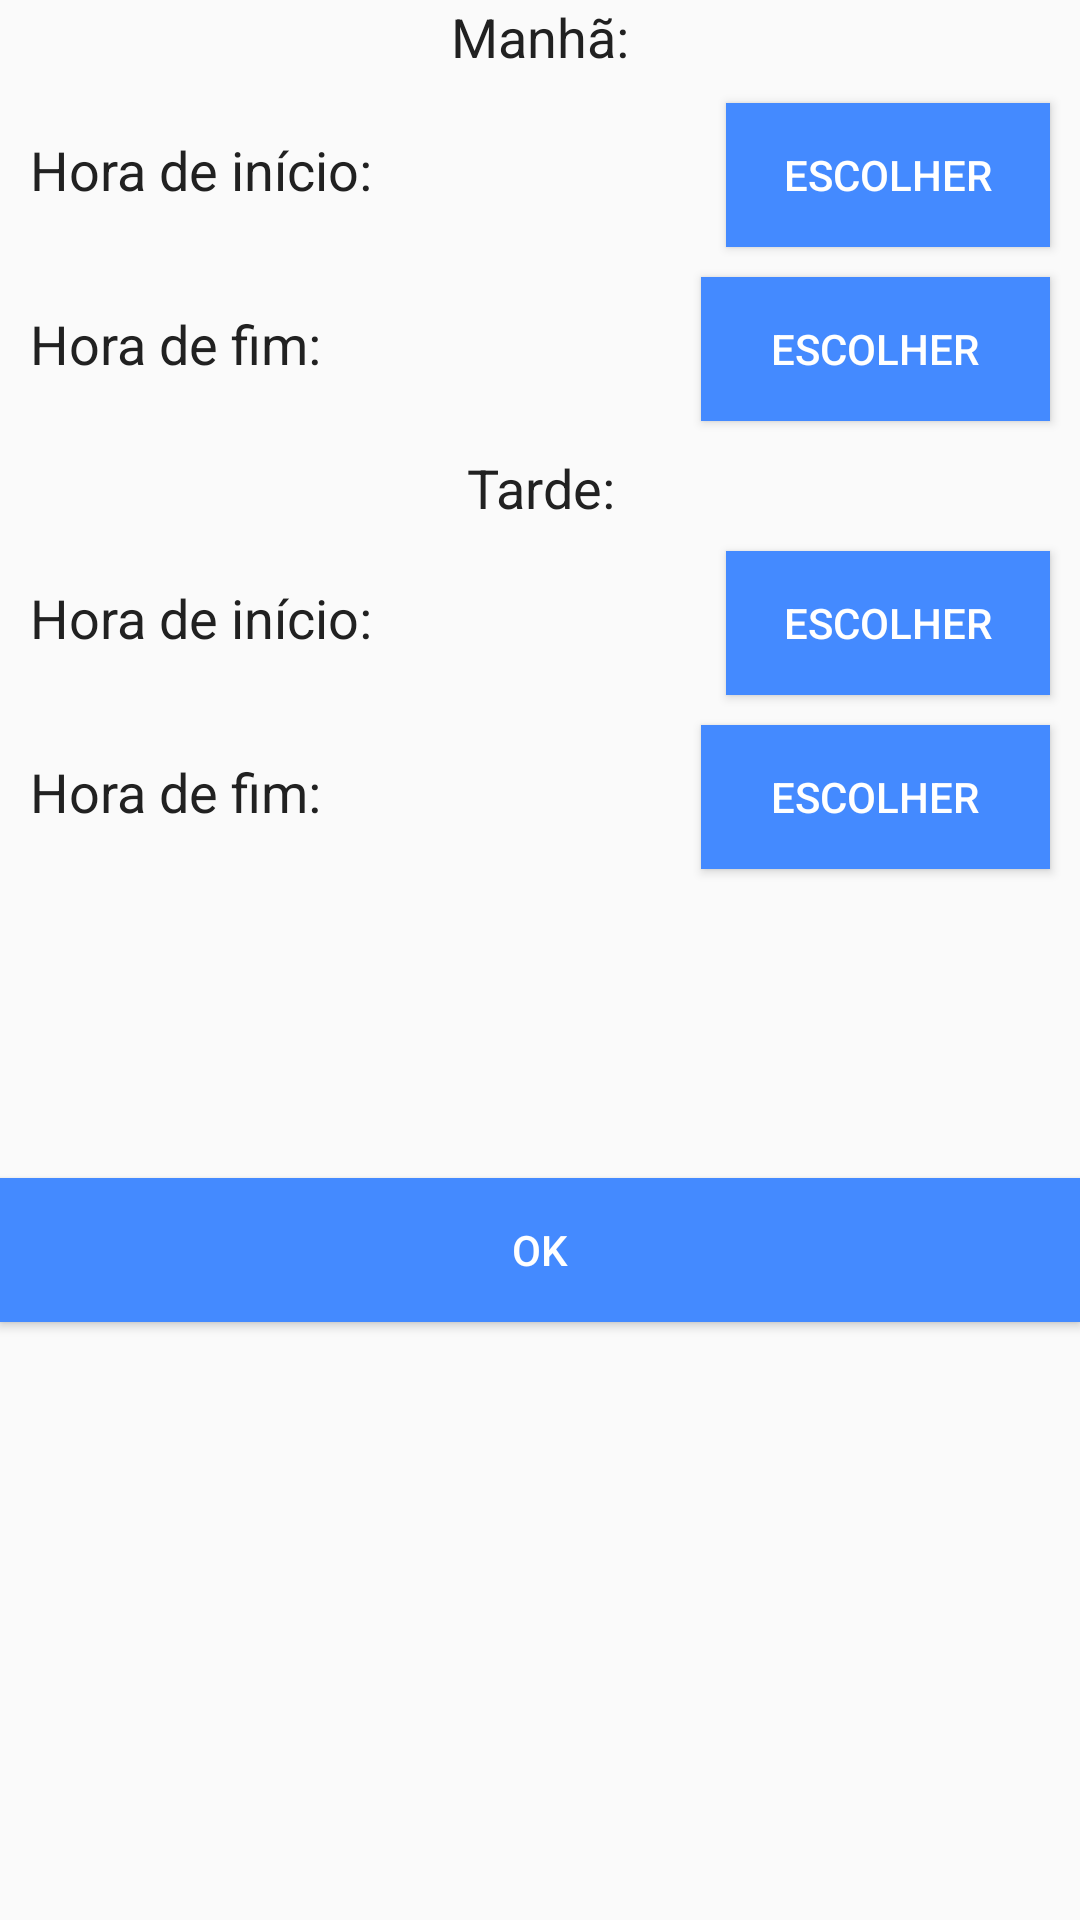

Here is an Android app screen rendered from its layout file. Give the layout XML and the strings, colors and styles it references.
<!-- AndroidManifest.xml: application theme AppTheme -->
<!-- res/layout/activity_horas_bloqueio.xml -->
<?xml version="1.0" encoding="utf-8"?>
<android.support.constraint.ConstraintLayout xmlns:android="http://schemas.android.com/apk/res/android"
    xmlns:app="http://schemas.android.com/apk/res-auto"
    xmlns:tools="http://schemas.android.com/tools"
    android:layout_width="match_parent"
    android:layout_height="match_parent"
    tools:context="br.com.produtividade.HorasBloqueioActivity">

        <TextView
            android:id="@+id/txtLabelManha"
            android:layout_width="0dp"
            android:layout_height="wrap_content"
            android:gravity="center"
            android:text="Manhã:"
            android:textAppearance="@android:style/TextAppearance.Material.Medium"

            android:textColor="@color/textPrimary"
            app:layout_constraintEnd_toEndOf="parent"
            app:layout_constraintStart_toStartOf="parent"
            app:layout_constraintTop_toTopOf="parent" />


        <TextView
            android:id="@+id/lasodhasoidjio"
            android:layout_width="wrap_content"
            android:layout_height="wrap_content"
            android:layout_marginEnd="10dp"
            android:layout_marginStart="10dp"
            android:text="Hora de início:"
            android:textAppearance="@android:style/TextAppearance.Material.Medium"
            android:textColor="@color/textPrimary"
            app:layout_constraintBaseline_toBaselineOf="@+id/txtHoraInicioManha"
            app:layout_constraintEnd_toStartOf="@+id/txtHoraInicioManha"
            app:layout_constraintStart_toStartOf="parent" />

        <TextView
            android:id="@+id/txtHoraInicioManha"
            android:layout_width="0dp"
            android:layout_height="wrap_content"
            android:layout_marginTop="20dp"
            android:textAppearance="@android:style/TextAppearance.Material.Medium"
            app:layout_constraintEnd_toStartOf="@+id/btnEscolherInicioManha"
            app:layout_constraintStart_toEndOf="@+id/lasodhasoidjio"
            app:layout_constraintTop_toBottomOf="@+id/txtLabelManha" />

        <Button
            android:id="@+id/btnEscolherInicioManha"
            style="@style/Widget.AppCompat.Button"
            android:layout_width="0dp"
            android:layout_height="wrap_content"
            android:layout_marginEnd="10dp"
            android:background="@color/colorAccent"
            android:onClick="timePickerInicioManha"
            android:text="Escolher"
            android:textColor="@color/white"
            app:layout_constraintBaseline_toBaselineOf="@+id/txtHoraInicioManha"
            app:layout_constraintEnd_toEndOf="parent"
            app:layout_constraintStart_toEndOf="@+id/txtHoraInicioManha" />


        <TextView
            android:id="@+id/txtHoraInicioFim"
            android:layout_width="wrap_content"
            android:layout_height="wrap_content"
            android:layout_marginEnd="10dp"
            android:layout_marginStart="10dp"
            android:text="Hora de fim:"
            android:textColor="@color/textPrimary"
            android:textSize="18sp"
            app:layout_constraintBaseline_toBaselineOf="@+id/txtHoraFimManha"
            app:layout_constraintEnd_toStartOf="@+id/txtHoraFimManha"
            app:layout_constraintStart_toStartOf="parent" />

        <TextView
            android:id="@+id/txtHoraFimManha"
            android:layout_width="0dp"
            android:layout_height="wrap_content"
            android:layout_marginTop="20dp"
            android:textAppearance="@android:style/TextAppearance.Material.Medium"
            app:layout_constraintEnd_toStartOf="@+id/btnEscolherFimManha"
            app:layout_constraintStart_toEndOf="@+id/txtHoraInicioFim"
            app:layout_constraintTop_toBottomOf="@+id/btnEscolherInicioManha" />

        <Button
            android:id="@+id/btnEscolherFimManha"
            style="@style/Widget.AppCompat.Button"
            android:layout_width="0dp"
            android:layout_height="wrap_content"
            android:layout_marginEnd="10dp"
            android:background="@color/colorAccent"
            android:onClick="timePickerFimManha"
            android:text="Escolher"
            android:textColor="@color/white"
            app:layout_constraintBaseline_toBaselineOf="@+id/txtHoraFimManha"
            app:layout_constraintEnd_toEndOf="parent"
            app:layout_constraintStart_toEndOf="@+id/txtHoraFimManha" />


        <TextView
            android:id="@+id/txtLabelTarde"
            android:layout_width="0dp"
            android:layout_height="wrap_content"
            android:layout_marginTop="10dp"
            android:gravity="center"
            android:text="Tarde:"
            android:textAppearance="@android:style/TextAppearance.Material.Medium"
            android:textColor="@color/textPrimary"
            app:layout_constraintEnd_toEndOf="parent"
            app:layout_constraintStart_toStartOf="parent"
            app:layout_constraintTop_toBottomOf="@+id/btnEscolherFimManha" />


        <TextView
            android:id="@+id/txtLabelHoraInicioTarde"
            android:layout_width="wrap_content"
            android:layout_height="wrap_content"
            android:layout_marginEnd="10dp"
            android:layout_marginStart="10dp"
            android:text="Hora de início:"
            android:textAppearance="@android:style/TextAppearance.Material.Medium"
            android:textColor="@color/textPrimary"
            app:layout_constraintBaseline_toBaselineOf="@+id/txtHoraInicioTarde"
            app:layout_constraintEnd_toStartOf="@+id/txtHoraInicioTarde"
            app:layout_constraintStart_toStartOf="parent" />

        <TextView
            android:id="@+id/txtHoraInicioTarde"
            android:layout_width="0dp"
            android:layout_height="wrap_content"
            android:layout_marginTop="19dp"
            android:textAppearance="@android:style/TextAppearance.Material.Medium"
            android:textColor="@color/textPrimary"
            app:layout_constraintEnd_toStartOf="@+id/btnEscolherInicioTarde"
            app:layout_constraintStart_toEndOf="@+id/txtLabelHoraInicioTarde"
            app:layout_constraintTop_toBottomOf="@+id/txtLabelTarde" />

        <Button
            android:id="@+id/btnEscolherInicioTarde"
            style="@style/Widget.AppCompat.Button"
            android:layout_width="0dp"
            android:layout_height="wrap_content"
            android:layout_marginEnd="10dp"
            android:background="@color/colorAccent"
            android:onClick="timePickerInicioTarde"
            android:text="Escolher"
            android:textColor="@color/white"
            app:layout_constraintBaseline_toBaselineOf="@+id/txtHoraInicioTarde"
            app:layout_constraintEnd_toEndOf="parent"
            app:layout_constraintStart_toEndOf="@+id/txtHoraInicioTarde" />


        <TextView
            android:id="@+id/txtLabelHoraFimTarde"
            android:layout_width="wrap_content"
            android:layout_height="wrap_content"
            android:layout_marginEnd="10dp"
            android:layout_marginStart="10dp"
            android:text="Hora de fim:"
            android:textAppearance="@android:style/TextAppearance.Material.Medium"
            android:textColor="@color/textPrimary"
            app:layout_constraintBaseline_toBaselineOf="@+id/txtHoraFimTarde"
            app:layout_constraintEnd_toStartOf="@+id/txtHoraFimTarde"
            app:layout_constraintStart_toStartOf="parent" />

        <TextView
            android:id="@+id/txtHoraFimTarde"
            android:layout_width="0dp"
            android:layout_height="wrap_content"
            android:layout_marginTop="20dp"
            android:textAppearance="@android:style/TextAppearance.Material.Medium"
            android:textColor="@color/textPrimary"
            app:layout_constraintEnd_toStartOf="@+id/btnEscolherFimTarde"
            app:layout_constraintStart_toEndOf="@+id/txtLabelHoraFimTarde"
            app:layout_constraintTop_toBottomOf="@+id/btnEscolherInicioTarde" />

        <Button
            android:id="@+id/btnEscolherFimTarde"
            style="@style/Widget.AppCompat.Button"
            android:layout_width="0dp"
            android:layout_height="wrap_content"
            android:layout_marginEnd="10dp"
            android:background="@color/colorAccent"
            android:onClick="timePickerFimTarde"
            android:text="Escolher"
            android:textColor="@color/white"
            app:layout_constraintBaseline_toBaselineOf="@+id/txtHoraFimTarde"
            app:layout_constraintEnd_toEndOf="parent"
            app:layout_constraintStart_toEndOf="@+id/txtHoraFimTarde" />


        <Button
            android:id="@+id/btnSalvarHorario"
            android:layout_width="0dp"
            android:layout_height="wrap_content"
            android:layout_marginBottom="22dp"
            android:layout_marginTop="8dp"
            android:background="@color/colorAccent"
            android:onClick="salvar"
            android:text="OK"
            android:textColor="@color/white"
            app:layout_constraintBottom_toBottomOf="parent"
            app:layout_constraintEnd_toEndOf="parent"
            app:layout_constraintHorizontal_bias="0.0"
            app:layout_constraintStart_toStartOf="parent"
            app:layout_constraintTop_toBottomOf="@+id/btnEscolherFimTarde"
            app:layout_constraintVertical_bias="0.349" />


    </android.support.constraint.ConstraintLayout>
<!-- resources referenced by this layout -->
<resources>
  <color name="colorAccent">#448aff</color>
  <color name="textPrimary">#212121</color>
  <color name="white">#ffffff</color>
  <style name="AppTheme" parent="Theme.AppCompat.Light.DarkActionBar">
          
          <item name="colorPrimary">@color/colorPrimary</item>
          <item name="colorPrimaryDark">@color/colorPrimaryDark</item>
          <item name="colorAccent">@color/colorAccent</item>
          <item name="windowActionBar">true</item>
          <item name="windowNoTitle">false</item>
      </style>
  <color name="colorPrimary">#9e9e9e</color>
  <color name="colorPrimaryDark">#616161</color>
</resources>
